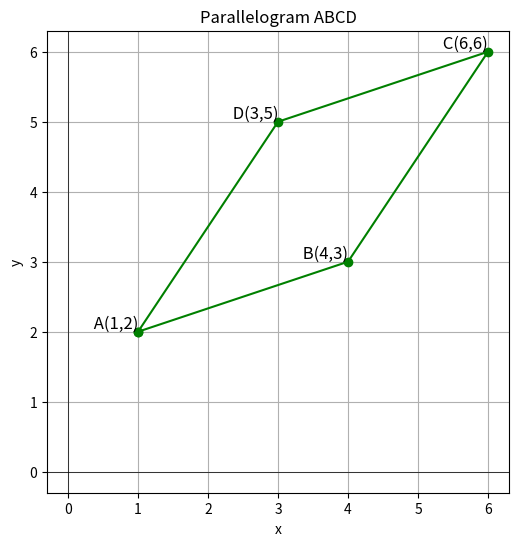

Reproduce this figure in Python.
import matplotlib.pyplot as plt


A = (1, 2)
B = (4, 3)
C = (6, 6)
D = (3, 5)


points = [A, B, C, D, A]


x_coords, y_coords = zip(*points)


plt.figure(figsize=(8, 6))
plt.plot(x_coords, y_coords, marker='o', linestyle='-', color='g')


plt.text(*A, ' A(1,2)', fontsize=12, verticalalignment='bottom', horizontalalignment='right')
plt.text(*B, ' B(4,3)', fontsize=12, verticalalignment='bottom', horizontalalignment='right')
plt.text(*C, ' C(6,6)', fontsize=12, verticalalignment='bottom', horizontalalignment='right')
plt.text(*D, ' D(3,5)', fontsize=12, verticalalignment='bottom', horizontalalignment='right')


plt.xlabel('x')
plt.ylabel('y')
plt.title('Parallelogram ABCD')
plt.grid(True)
plt.axhline(0, color='black',linewidth=0.5)
plt.axvline(0, color='black',linewidth=0.5)
plt.gca().set_aspect('equal', adjustable='box')


plt.show()

